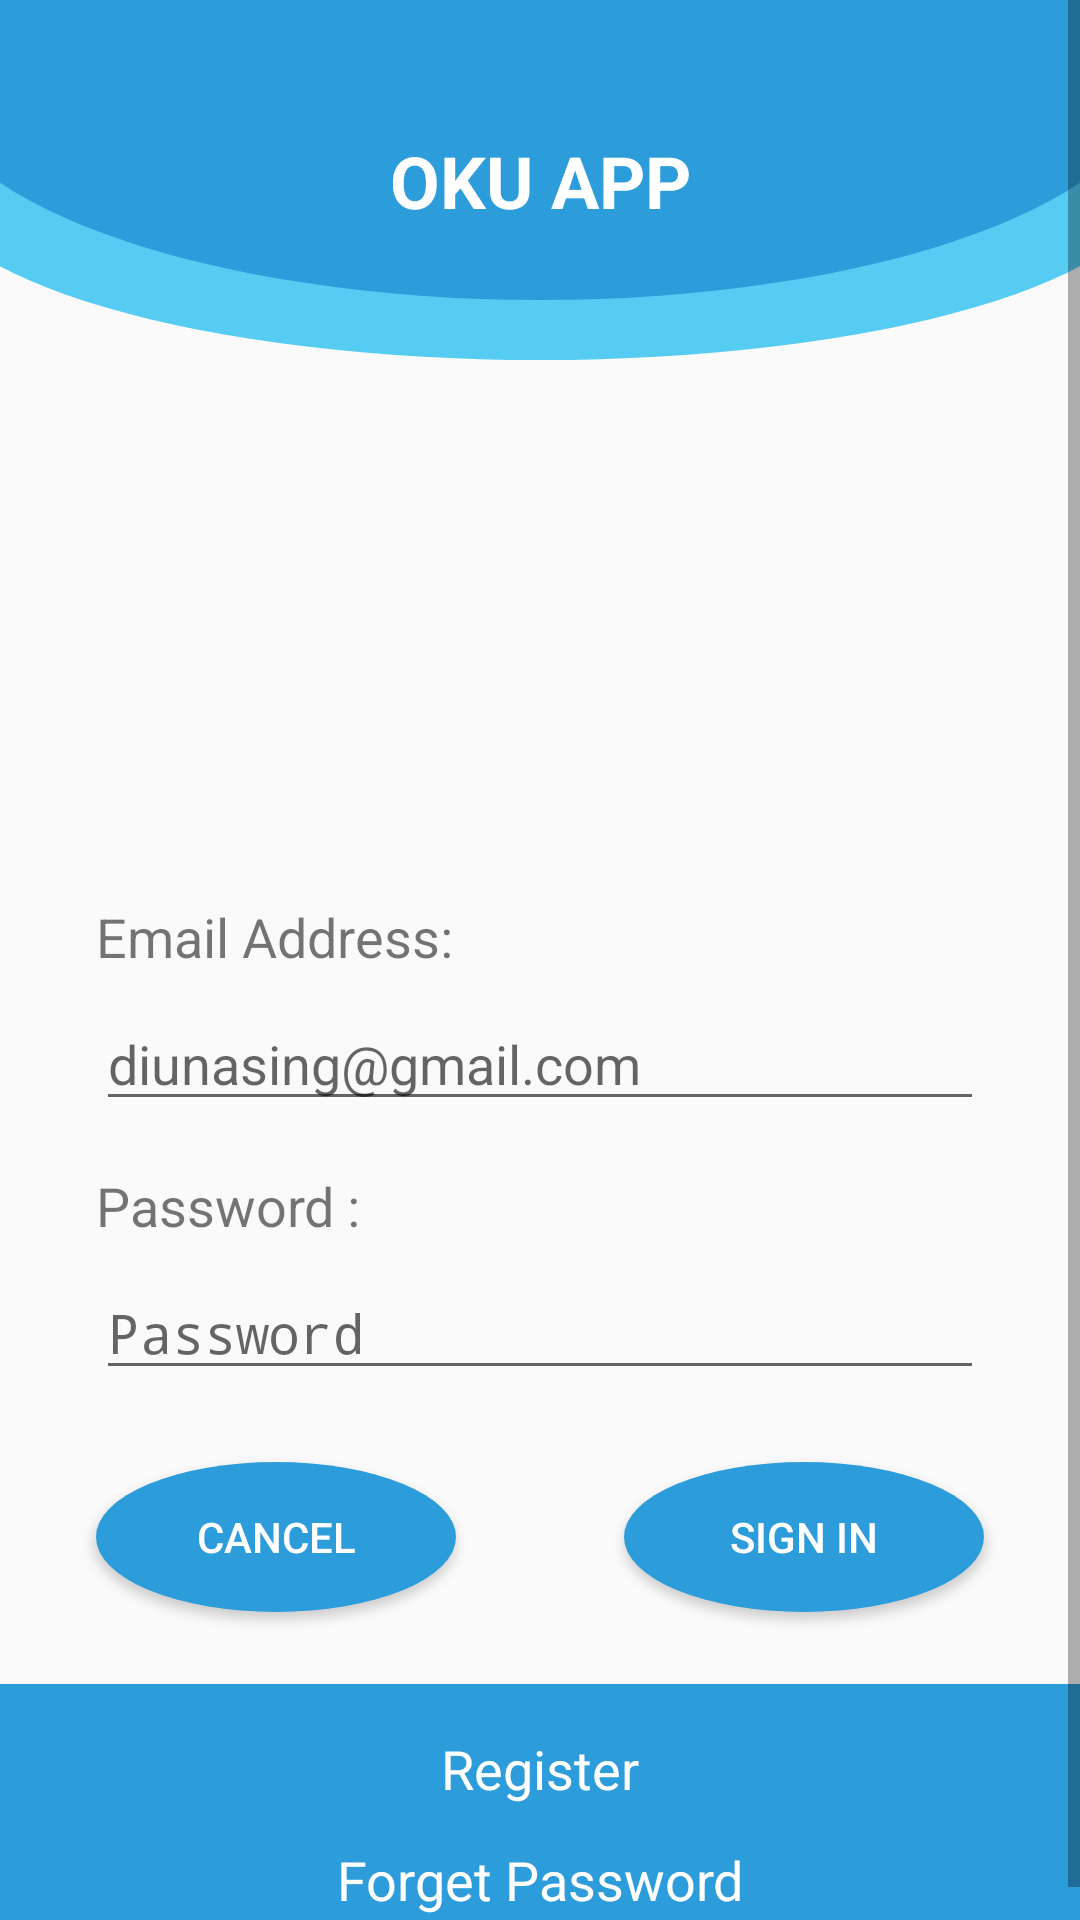

Produce the Android XML layout that renders to this screen, including the resource entries it uses.
<!-- AndroidManifest.xml: activity theme Theme.AppCompat.Light.NoActionBar -->
<!-- res/layout/activity_login.xml -->
<?xml version="1.0" encoding="utf-8"?>
<ScrollView xmlns:app="http://schemas.android.com/apk/res-auto"
    xmlns:tools="http://schemas.android.com/tools"
    xmlns:android="http://schemas.android.com/apk/res/android"
    android:layout_width="match_parent"
    android:layout_height="match_parent"
    android:fillViewport="true">

<androidx.constraintlayout.widget.ConstraintLayout

    android:layout_width="match_parent"
    android:layout_height="wrap_content"
    tools:context=".RegisterActivity">


    <View
        android:id="@+id/footer"
        android:layout_width="wrap_content"
        android:layout_height="90dp"
        android:background="@drawable/footer"
        app:layout_constraintBottom_toBottomOf="parent"
        app:layout_constraintEnd_toEndOf="parent"
        app:layout_constraintHorizontal_bias="0.0"
        app:layout_constraintStart_toStartOf="parent" />

    <Button
        android:id="@+id/btnCancel"
        android:layout_width="wrap_content"
        android:layout_height="wrap_content"
        android:layout_marginTop="24dp"
        android:layout_marginBottom="24dp"
        android:background="@drawable/btn"
        android:text="@string/cancel"
        android:textColor="#FFFFFF"
        app:layout_constraintBottom_toTopOf="@+id/footer"
        app:layout_constraintStart_toStartOf="@+id/editTxtPassword"
        app:layout_constraintTop_toBottomOf="@+id/editTxtPassword" />

    <Button
        android:id="@+id/btnSignIn"
        android:layout_width="wrap_content"
        android:layout_height="wrap_content"
        android:layout_marginTop="24dp"
        android:layout_marginBottom="24dp"
        android:background="@drawable/btn"
        android:text="@string/sign_in"
        android:textColor="#FFFFFF"
        app:layout_constraintBottom_toTopOf="@+id/footer"
        app:layout_constraintEnd_toEndOf="@+id/editTxtPassword"
        app:layout_constraintTop_toBottomOf="@+id/editTxtPassword" />

    <TextView
        android:id="@+id/txtRegister"
        android:layout_width="wrap_content"
        android:layout_height="wrap_content"
        android:layout_marginTop="16dp"
        android:text="@string/register"
        android:textColor="#FFFFFF"
        android:textSize="18sp"
        app:layout_constraintEnd_toEndOf="parent"
        app:layout_constraintStart_toStartOf="@+id/footer"
        app:layout_constraintTop_toTopOf="@+id/footer" />

    <TextView
        android:id="@+id/txtForgetPassword"
        android:layout_width="wrap_content"
        android:layout_height="wrap_content"
        android:layout_marginTop="8dp"
        android:layout_marginBottom="8dp"
        android:text="@string/ForgetPassword"
        android:textColor="#FFFFFF"
        android:textSize="18sp"
        app:layout_constraintBottom_toBottomOf="@+id/footer"
        app:layout_constraintEnd_toEndOf="parent"
        app:layout_constraintStart_toStartOf="@+id/footer"
        app:layout_constraintTop_toBottomOf="@+id/txtRegister" />

    <View
        android:id="@+id/header"
        android:layout_width="wrap_content"
        android:layout_height="120dp"
        android:background="@drawable/header"

        app:layout_constraintEnd_toEndOf="parent"
        app:layout_constraintStart_toStartOf="parent"
        app:layout_constraintTop_toTopOf="parent" />

    <TextView
        android:id="@+id/txtTitle"
        android:layout_width="wrap_content"
        android:layout_height="wrap_content"
        android:text="@string/app_name"
        android:textColor="#FFFFFF"
        android:textSize="24sp"
        android:textStyle="bold"
        app:layout_constraintBottom_toBottomOf="@+id/header"
        app:layout_constraintEnd_toEndOf="parent"
        app:layout_constraintStart_toStartOf="parent"
        app:layout_constraintTop_toTopOf="parent" />


    <EditText
        android:id="@+id/editTxtPassword"
        android:layout_width="0dp"
        android:layout_height="wrap_content"
        android:layout_marginTop="8dp"
        android:layout_marginEnd="32dp"
        android:autofillHints=""
        android:ems="10"
        android:hint="@string/Password"
        android:inputType="textPassword"
        app:layout_constraintEnd_toEndOf="parent"
        app:layout_constraintStart_toStartOf="@+id/txtPassword"
        app:layout_constraintTop_toBottomOf="@+id/txtPassword" />

    <EditText
        android:id="@+id/editTxtEmail"
        android:layout_width="0dp"
        android:layout_height="wrap_content"
        android:layout_marginTop="8dp"
        android:layout_marginEnd="32dp"
        android:autofillHints=""
        android:ems="10"
        android:hint="@string/plcEmail"
        android:inputType="textEmailAddress"
        app:layout_constraintEnd_toEndOf="parent"
        app:layout_constraintStart_toStartOf="@+id/txtEmail"
        app:layout_constraintTop_toBottomOf="@+id/txtEmail" />

    <TextView
        android:id="@+id/txtEmail"
        android:layout_width="wrap_content"
        android:layout_height="wrap_content"
        android:layout_marginStart="32dp"
        android:layout_marginTop="32dp"
        android:text="@string/email_address"
        android:textSize="18sp"
        app:layout_constraintStart_toStartOf="parent"
        app:layout_constraintTop_toBottomOf="@+id/imageView3" />

    <TextView
        android:id="@+id/txtPassword"
        android:layout_width="wrap_content"
        android:layout_height="wrap_content"
        android:layout_marginTop="16dp"
        android:text="@string/password"
        android:textSize="18sp"
        app:layout_constraintStart_toStartOf="@+id/editTxtEmail"
        app:layout_constraintTop_toBottomOf="@+id/editTxtEmail" />

    <ImageView
        android:id="@+id/imageView3"
        android:layout_width="109dp"
        android:layout_height="116dp"
        android:layout_marginTop="32dp"
        android:contentDescription="@string/people"
        app:layout_constraintEnd_toEndOf="parent"
        app:layout_constraintStart_toStartOf="parent"
        app:layout_constraintTop_toBottomOf="@+id/header"
        app:srcCompat="@drawable/ic_baseline_perm_identity_24" />

</androidx.constraintlayout.widget.ConstraintLayout>
</ScrollView>
<!-- resources referenced by this layout -->
<resources>
  <!-- drawable btn (drawable) -->
  <?xml version="1.0" encoding="utf-8"?>
  <shape xmlns:android="http://schemas.android.com/apk/res/android"
      android:shape="oval"
      >
  
      <corners
          android:bottomLeftRadius="30dp"
          android:bottomRightRadius="30dp"
          android:radius="60dp"
          android:topLeftRadius="30dp"
          android:topRightRadius="30dp" />
  
      <solid android:color="@color/btnColor" />
  
      <padding
          android:bottom="0dp"
          android:left="0dp"
          android:right="0dp"
          android:top="0dp" />
  
      <size
          android:height="50dp"
          android:width="120dp" />
  
  </shape>
  <!-- drawable footer (drawable) -->
  <?xml version="1.0" encoding="utf-8"?>
  <shape xmlns:android="http://schemas.android.com/apk/res/android"
      android:shape="rectangle"
      >
  
  
  
      <solid android:color="@color/btnColor" />
  
      <padding
          android:bottom="0dp"
          android:left="0dp"
          android:right="0dp"
          android:top="0dp" />
  
      <size
          android:height="60dp"
          android:width="120dp" />
  
  </shape>
  <!-- drawable header (drawable) -->
  <?xml version="1.0" encoding="utf-8"?>
  <layer-list xmlns:android="http://schemas.android.com/apk/res/android">
  
      
      <item
          android:left="-25dp"
          android:right="-25dp"
          android:top="0dp"
          android:bottom="0dp">
  
          <shape android:shape="oval">
  
              <size
                  android:width="300dp"
                  android:height="100dp" />
  
              <solid
                  android:color="#56CCF2" />
          </shape>
      </item>
  
      
      <item
          android:left="-25dp"
          android:right="-25dp"
          android:top="-50dp"
          android:bottom="20dp">
  
          <shape android:shape="oval">
  
              <solid
                  android:color="#2D9CDB" />
          </shape>
      </item>
  </layer-list>
  <string name="ForgetPassword">Forget Password</string>
  <string name="Password">Password</string>
  <string name="app_name">OKU APP</string>
  <string name="cancel">Cancel</string>
  <string name="email_address">Email Address:</string>
  <string name="password">Password :</string>
  <string name="people">people</string>
  <string name="plcEmail">diunasing@gmail.com</string>
  <string name="register">Register</string>
  <string name="sign_in">Sign In</string>
  <color name="btnColor">#2D9CDB</color>
</resources>
